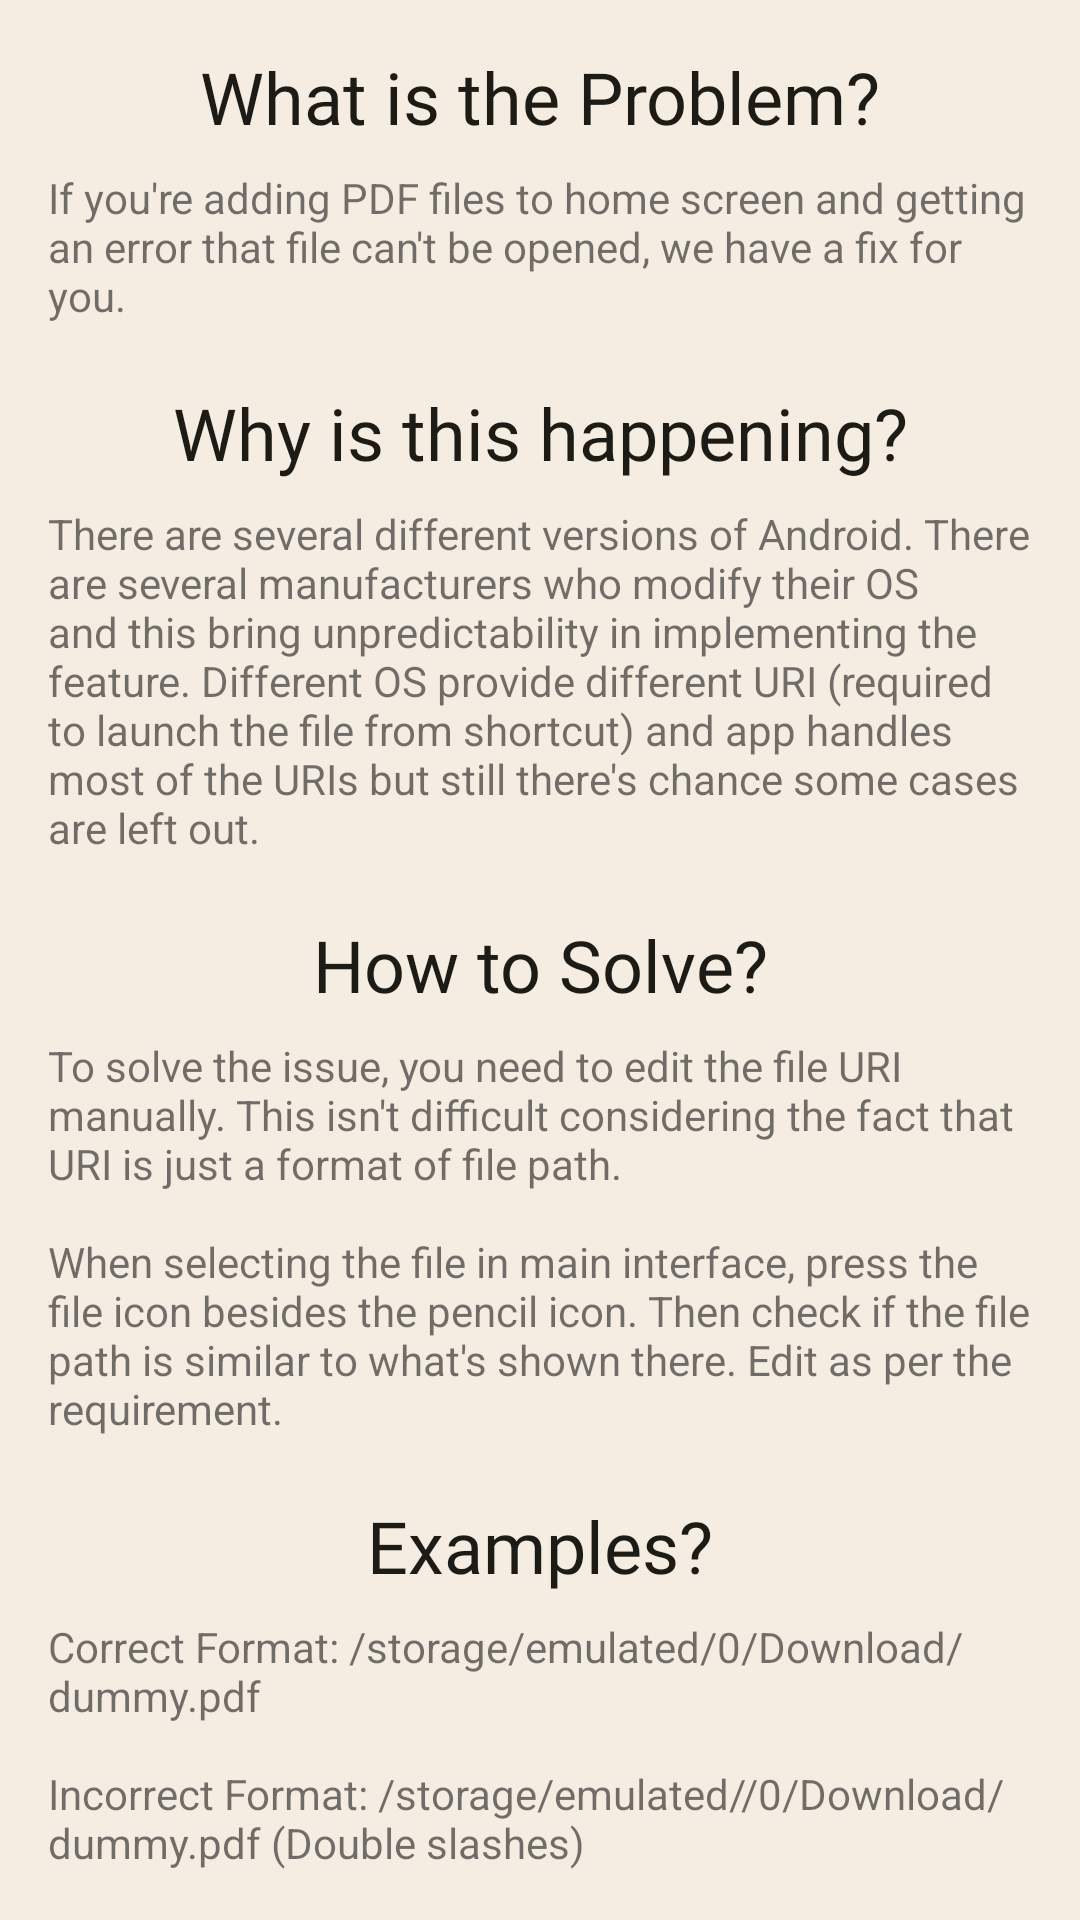

Android layout source for this screen:
<!-- AndroidManifest.xml: application theme AppTheme -->
<!-- res/layout/activity_troubleshooting.xml -->
<?xml version="1.0" encoding="utf-8"?>
<androidx.core.widget.NestedScrollView xmlns:android="http://schemas.android.com/apk/res/android"
    xmlns:app="http://schemas.android.com/apk/res-auto"
    xmlns:tools="http://schemas.android.com/tools"
    android:layout_width="match_parent"
    android:layout_height="match_parent"
    android:fillViewport="true"
    tools:context=".Troubleshooting">

    <androidx.constraintlayout.widget.ConstraintLayout
        android:layout_width="match_parent"
        android:layout_height="match_parent"
        android:paddingBottom="10dp">

        <TextView
            android:id="@+id/textView3"
            android:layout_width="match_parent"
            android:layout_height="wrap_content"
            android:layout_marginStart="16dp"
            android:layout_marginTop="8dp"
            android:layout_marginEnd="16dp"
            android:text="@string/what_is_the_problem"
            app:layout_constraintEnd_toEndOf="parent"
            app:layout_constraintStart_toStartOf="parent"
            app:layout_constraintTop_toBottomOf="@+id/textView" />

        <TextView
            android:id="@+id/textView"
            android:layout_width="wrap_content"
            android:layout_height="wrap_content"
            android:layout_marginStart="8dp"
            android:layout_marginTop="16dp"
            android:layout_marginEnd="8dp"
            android:text="@string/what_is_the_problem_title"
            style="@style/titleText"
            app:layout_constraintEnd_toEndOf="parent"
            app:layout_constraintStart_toStartOf="parent"
            app:layout_constraintTop_toTopOf="parent" />

        <TextView
            android:id="@+id/textView2"
            android:layout_width="wrap_content"
            android:layout_height="wrap_content"
            android:layout_marginStart="8dp"
            android:layout_marginTop="20dp"
            android:layout_marginEnd="8dp"
            android:text="@string/why_is_this_happening_title"
            style="@style/titleText"
            app:layout_constraintEnd_toEndOf="parent"
            app:layout_constraintStart_toStartOf="parent"
            app:layout_constraintTop_toBottomOf="@+id/textView3" />

        <TextView
            android:id="@+id/textView4"
            android:layout_width="match_parent"
            android:layout_height="wrap_content"
            android:layout_marginStart="16dp"
            android:layout_marginTop="8dp"
            android:layout_marginEnd="16dp"
            android:text="@string/why_is_this_happening"
            app:layout_constraintEnd_toEndOf="parent"
            app:layout_constraintStart_toStartOf="parent"
            app:layout_constraintTop_toBottomOf="@+id/textView2" />

        <TextView
            android:id="@+id/textView5"
            android:layout_width="wrap_content"
            android:layout_height="wrap_content"
            android:layout_marginStart="8dp"
            android:layout_marginTop="20dp"
            android:layout_marginEnd="8dp"
            android:text="@string/how_to_solve_title"
            style="@style/titleText"
            app:layout_constraintEnd_toEndOf="parent"
            app:layout_constraintStart_toStartOf="parent"
            app:layout_constraintTop_toBottomOf="@+id/textView4" />

        <TextView
            android:id="@+id/textView6"
            android:layout_width="match_parent"
            android:layout_height="wrap_content"
            android:layout_marginStart="16dp"
            android:layout_marginTop="8dp"
            android:layout_marginEnd="16dp"
            android:text="@string/how_to_solve"
            app:layout_constraintEnd_toEndOf="parent"
            app:layout_constraintStart_toStartOf="parent"
            app:layout_constraintTop_toBottomOf="@+id/textView5" />

        <TextView
            android:id="@+id/textView7"
            style="@style/titleText"
            android:layout_width="wrap_content"
            android:layout_height="wrap_content"
            android:layout_marginStart="16dp"
            android:layout_marginTop="20dp"
            android:layout_marginEnd="16dp"
            android:text="Examples?"
            app:layout_constraintEnd_toEndOf="parent"
            app:layout_constraintStart_toStartOf="parent"
            app:layout_constraintTop_toBottomOf="@+id/textView6" />

        <TextView
            android:id="@+id/textView8"
            android:layout_width="match_parent"
            android:layout_height="wrap_content"
            android:layout_marginStart="16dp"
            android:layout_marginTop="8dp"
            android:layout_marginEnd="16dp"
            android:text="@string/examples"
            app:layout_constraintEnd_toEndOf="parent"
            app:layout_constraintStart_toStartOf="parent"
            app:layout_constraintTop_toBottomOf="@+id/textView7" />

    </androidx.constraintlayout.widget.ConstraintLayout>
</androidx.core.widget.NestedScrollView>
<!-- resources referenced by this layout -->
<resources>
  <string name="examples">Correct Format: /storage/emulated/0/Download/dummy.pdf\n\nIncorrect Format: /storage/emulated//0/Download/dummy.pdf (Double slashes)\n\nURI normally starts with /storage. After \"0/\", actual folder and file name follows as can be seen in the example above. As an example, the file name is dummy.pdf and is placed in Download folder.</string>
  <string name="how_to_solve">To solve the issue, you need to edit the file URI manually. This isn\'t difficult considering the fact that URI is just a format of file path.\n\nWhen selecting the file in main interface, press the file icon besides the pencil icon. Then check if the file path is similar to what\'s shown there. Edit as per the requirement.</string>
  <string name="how_to_solve_title">How to Solve?</string>
  <string name="what_is_the_problem">If you\'re adding PDF files to home screen and getting an error that file can\'t be opened, we have a fix for you.</string>
  <string name="what_is_the_problem_title">What is the Problem?</string>
  <string name="why_is_this_happening">There are several different versions of Android. There are several manufacturers who modify their OS and this bring unpredictability in implementing the feature. Different OS provide different URI (required to launch the file from shortcut) and app handles most of the URIs but still there\'s chance some cases are left out.</string>
  <string name="why_is_this_happening_title">Why is this happening?</string>
  <style name="titleText">
          <item name="android:textSize">24sp</item>
          <item name="android:textColor">@color/black</item>
          <item name="android:fontFamily">@font/product_sans_regular</item>
      </style>
  <style name="AppTheme" parent="Theme.MaterialComponents.DayNight.NoActionBar">
          <item name="colorPrimary">@color/colorPrimary</item>
          <item name="colorPrimaryDark">@color/colorPrimaryDark</item>
          <item name="colorAccent">@color/colorAccent</item>
          <item name="colorSurface">@color/surface</item>
          <item name="android:colorBackground">@color/bg_canvas</item>
          <item name="android:navigationBarColor">@color/bg_canvas</item>
          <item name="android:statusBarColor">@android:color/transparent</item>
          <item name="android:windowLightStatusBar">true</item>
      </style>
  <color name="black">#1D1B16</color>
  <color name="colorPrimary">#EB5A46</color>
  <color name="colorPrimaryDark">#B64033</color>
  <color name="colorAccent">#2F6DF6</color>
  <color name="surface">#FFFCF7</color>
  <color name="bg_canvas">#F5EDE2</color>
</resources>
